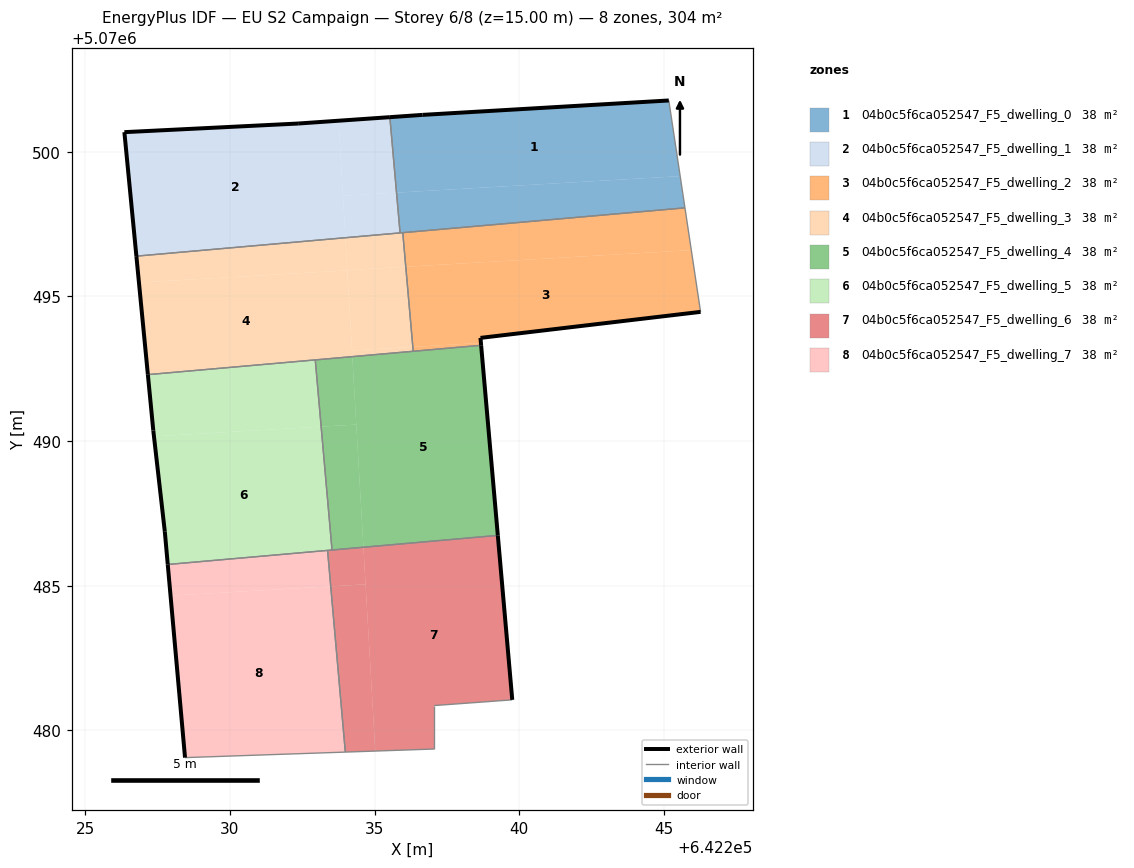
=== STOREY PLAN SPEC (per zone: floor XY polygon, exterior-wall plan segments, windows/doors) ===
zone 1: 04b0c5f6ca052547_F5_dwelling_0  (37.9 m²)
  floor: (642245.56, 5070499.16) (642245.17, 5070501.77) (642236.66, 5070501.27) (642235.53, 5070501.20) (642235.76, 5070498.59)
  floor: (642245.72, 5070498.06) (642245.56, 5070499.16) (642235.76, 5070498.59) (642235.88, 5070497.20)
  exterior wall: (642235.53, 5070501.20) – (642236.66, 5070501.27)  [1.1 m]
  exterior wall: (642236.66, 5070501.27) – (642245.17, 5070501.77)  [8.5 m]
  interior walls: 4
zone 2: 04b0c5f6ca052547_F5_dwelling_1  (37.9 m²)
  floor: (642233.99, 5070497.03) (642233.75, 5070501.07) (642232.36, 5070500.97) (642226.35, 5070500.68) (642226.77, 5070496.39)
  floor: (642235.76, 5070498.59) (642235.53, 5070501.20) (642233.75, 5070501.07) (642233.91, 5070498.48)
  floor: (642235.88, 5070497.20) (642235.76, 5070498.59) (642233.91, 5070498.48) (642233.99, 5070497.03)
  exterior wall: (642226.77, 5070496.39) – (642226.35, 5070500.68)  [4.3 m]
  exterior wall: (642226.35, 5070500.68) – (642232.36, 5070500.97)  [6.0 m]
  exterior wall: (642232.36, 5070500.97) – (642235.53, 5070501.20)  [3.2 m]
  interior walls: 2
zone 3: 04b0c5f6ca052547_F5_dwelling_2  (37.9 m²)
  floor: (642246.26, 5070494.47) (642245.94, 5070496.60) (642236.08, 5070496.03) (642236.32, 5070493.26) (642238.67, 5070493.39) (642238.66, 5070493.57)
  floor: (642245.94, 5070496.60) (642245.72, 5070498.06) (642235.97, 5070497.20) (642236.08, 5070496.03)
  floor: (642238.68, 5070493.31) (642238.67, 5070493.39) (642236.32, 5070493.26) (642236.33, 5070493.10)
  exterior wall: (642246.26, 5070494.47) – (642238.66, 5070493.57)  [7.7 m]
  exterior wall: (642238.66, 5070493.57) – (642238.68, 5070493.31)  [0.3 m]
  interior walls: 4
zone 4: 04b0c5f6ca052547_F5_dwelling_3  (37.9 m²)
  floor: (642234.23, 5070492.92) (642234.06, 5070495.90) (642226.85, 5070495.48) (642227.16, 5070492.30)
  floor: (642234.06, 5070495.90) (642233.99, 5070497.03) (642226.77, 5070496.39) (642226.85, 5070495.48)
  floor: (642236.32, 5070493.26) (642236.08, 5070496.03) (642234.06, 5070495.91) (642234.22, 5070493.13)
  floor: (642236.33, 5070493.10) (642236.32, 5070493.26) (642234.22, 5070493.13) (642234.23, 5070492.92)
  floor: (642236.08, 5070496.03) (642235.97, 5070497.20) (642233.99, 5070497.03) (642234.06, 5070495.91)
  exterior wall: (642227.16, 5070492.30) – (642226.77, 5070496.39)  [4.1 m]
  interior walls: 5
zone 5: 04b0c5f6ca052547_F5_dwelling_4  (37.9 m²)
  floor: (642234.37, 5070490.57) (642234.23, 5070492.92) (642232.95, 5070492.81) (642233.15, 5070490.50)
  floor: (642234.61, 5070486.33) (642234.37, 5070490.57) (642233.15, 5070490.50) (642233.53, 5070486.24)
  floor: (642239.26, 5070486.74) (642238.68, 5070493.31) (642232.95, 5070492.81) (642234.23, 5070492.92) (642234.61, 5070486.33)
  exterior wall: (642238.68, 5070493.31) – (642239.26, 5070486.74)  [6.6 m]
  interior walls: 4
zone 6: 04b0c5f6ca052547_F5_dwelling_5  (37.9 m²)
  floor: (642233.53, 5070486.24) (642233.15, 5070490.50) (642227.37, 5070490.16) (642227.75, 5070486.87) (642227.85, 5070485.74)
  floor: (642233.15, 5070490.50) (642232.95, 5070492.81) (642227.16, 5070492.30) (642227.35, 5070490.37) (642227.37, 5070490.16)
  exterior wall: (642227.85, 5070485.74) – (642227.75, 5070486.87)  [1.1 m]
  exterior wall: (642227.75, 5070486.87) – (642227.35, 5070490.37)  [3.5 m]
  exterior wall: (642227.35, 5070490.37) – (642227.16, 5070492.30)  [1.9 m]
  interior walls: 4
zone 7: 04b0c5f6ca052547_F5_dwelling_6  (37.9 m²)
  floor: (642239.76, 5070481.06) (642239.26, 5070486.74) (642234.61, 5070486.33) (642235.02, 5070479.29) (642237.05, 5070479.36) (642237.05, 5070480.86)
  floor: (642235.02, 5070479.29) (642234.69, 5070485.05) (642233.48, 5070484.98) (642233.99, 5070479.25)
  floor: (642234.69, 5070485.05) (642234.61, 5070486.33) (642233.53, 5070486.24) (642233.37, 5070486.22) (642233.48, 5070484.98)
  exterior wall: (642239.26, 5070486.74) – (642239.76, 5070481.06)  [5.7 m]
  interior walls: 6
zone 8: 04b0c5f6ca052547_F5_dwelling_7  (37.9 m²)
  floor: (642233.99, 5070479.25) (642233.48, 5070484.98) (642227.95, 5070484.66) (642228.45, 5070479.06)
  floor: (642233.48, 5070484.98) (642233.37, 5070486.22) (642227.85, 5070485.74) (642227.95, 5070484.66)
  exterior wall: (642228.45, 5070479.06) – (642227.85, 5070485.74)  [6.7 m]
  interior walls: 3

=== DERIVED (storey summary) ===
Building: EU S2 Campaign
Storey: 6 of 8  (floor level z = 15.00 m)
Storey gross floor area: 303.6 m²
Zones on this storey: 8
  - 04b0c5f6ca052547_F5_dwelling_0: floor 37.9 m²; exterior wall 9.7 m (29.0 m²); WWR 0.0%
  - 04b0c5f6ca052547_F5_dwelling_1: floor 37.9 m²; exterior wall 13.5 m (40.5 m²); WWR 0.0%
  - 04b0c5f6ca052547_F5_dwelling_2: floor 37.9 m²; exterior wall 7.9 m (23.7 m²); WWR 0.0%
  - 04b0c5f6ca052547_F5_dwelling_3: floor 37.9 m²; exterior wall 4.1 m (12.3 m²); WWR 0.0%
  - 04b0c5f6ca052547_F5_dwelling_4: floor 37.9 m²; exterior wall 6.6 m (19.8 m²); WWR 0.0%
  - 04b0c5f6ca052547_F5_dwelling_5: floor 37.9 m²; exterior wall 6.6 m (19.8 m²); WWR 0.0%
  - 04b0c5f6ca052547_F5_dwelling_6: floor 37.9 m²; exterior wall 5.7 m (17.1 m²); WWR 0.0%
  - 04b0c5f6ca052547_F5_dwelling_7: floor 37.9 m²; exterior wall 6.7 m (20.1 m²); WWR 0.0%
Zone adjacency (shared interzone walls):
  - 04b0c5f6ca052547_F5_dwelling_0 ↔ 04b0c5f6ca052547_F5_dwelling_1
  - 04b0c5f6ca052547_F5_dwelling_0 ↔ 04b0c5f6ca052547_F5_dwelling_2
  - 04b0c5f6ca052547_F5_dwelling_0 ↔ 04b0c5f6ca052547_F5_dwelling_3
  - 04b0c5f6ca052547_F5_dwelling_1 ↔ 04b0c5f6ca052547_F5_dwelling_3
  - 04b0c5f6ca052547_F5_dwelling_2 ↔ 04b0c5f6ca052547_F5_dwelling_3
  - 04b0c5f6ca052547_F5_dwelling_2 ↔ 04b0c5f6ca052547_F5_dwelling_4
  - 04b0c5f6ca052547_F5_dwelling_3 ↔ 04b0c5f6ca052547_F5_dwelling_4
  - 04b0c5f6ca052547_F5_dwelling_3 ↔ 04b0c5f6ca052547_F5_dwelling_5
  - 04b0c5f6ca052547_F5_dwelling_4 ↔ 04b0c5f6ca052547_F5_dwelling_5
  - 04b0c5f6ca052547_F5_dwelling_4 ↔ 04b0c5f6ca052547_F5_dwelling_6
  - 04b0c5f6ca052547_F5_dwelling_5 ↔ 04b0c5f6ca052547_F5_dwelling_6
  - 04b0c5f6ca052547_F5_dwelling_5 ↔ 04b0c5f6ca052547_F5_dwelling_7
  - 04b0c5f6ca052547_F5_dwelling_6 ↔ 04b0c5f6ca052547_F5_dwelling_7